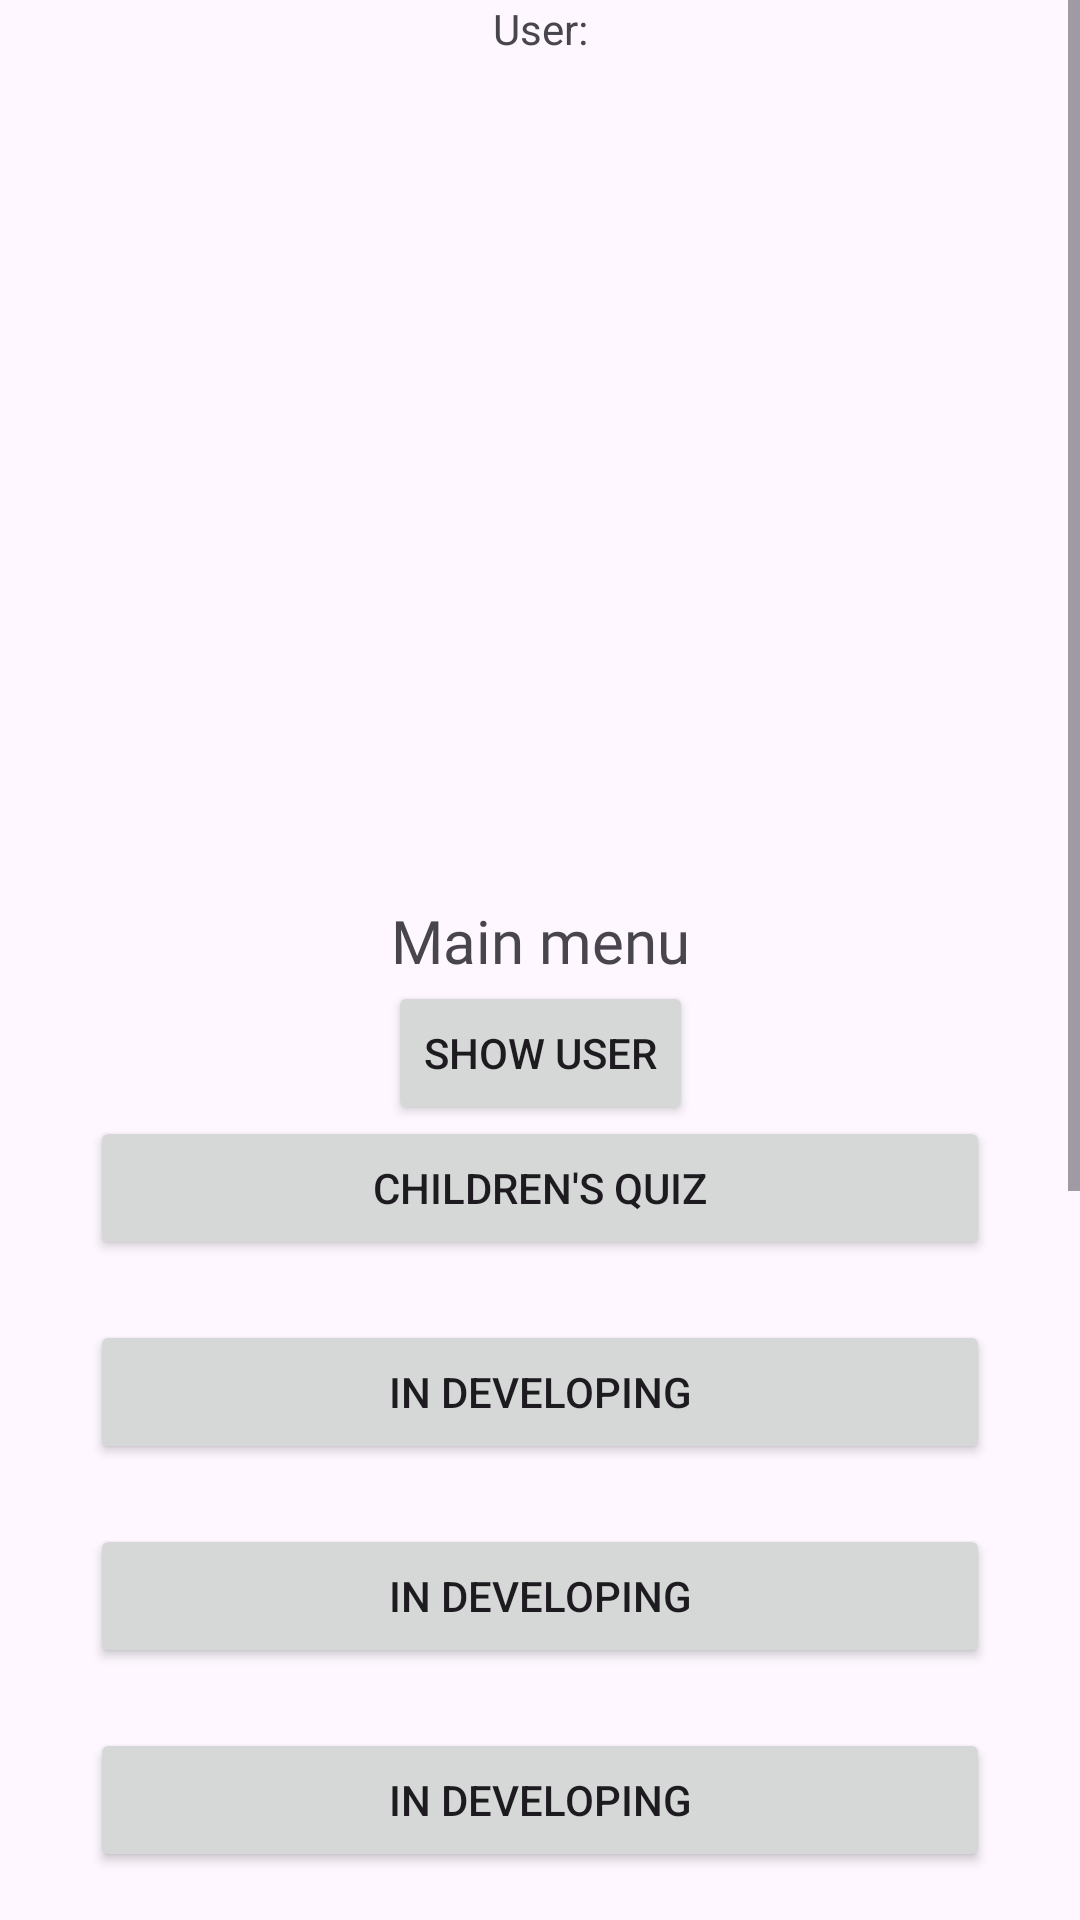

Here is an Android app screen rendered from its layout file. Give the layout XML and the strings, colors and styles it references.
<!-- AndroidManifest.xml: application theme Theme.QUIZ -->
<!-- res/layout/fragment_main_menu.xml -->
<?xml version="1.0" encoding="utf-8"?>
<ScrollView xmlns:android="http://schemas.android.com/apk/res/android"
    android:layout_width="match_parent"
    android:layout_height="match_parent"
    xmlns:app="http://schemas.android.com/apk/res-auto">

<androidx.constraintlayout.widget.ConstraintLayout
    xmlns:tools="http://schemas.android.com/tools"
    android:layout_width="match_parent"
    android:layout_height="wrap_content"
    tools:context=".client.fragments.MainMenuFragment">

    <ImageButton
        android:id="@+id/close"
        android:layout_width="wrap_content"
        android:layout_height="wrap_content"
        app:layout_constraintStart_toStartOf="parent"
        app:layout_constraintTop_toTopOf="parent"
        android:layout_marginTop="10dp"
        android:layout_marginStart="30dp"
        android:background="@color/white"
        android:src="@drawable/baseline_arrow_back_ios_24"
        />

    <Button
        android:id="@+id/show"
        android:layout_width="wrap_content"
        android:layout_height="wrap_content"
        app:layout_constraintEnd_toEndOf="parent"
        app:layout_constraintStart_toStartOf="parent"
        app:layout_constraintTop_toBottomOf="@+id/H2"
        android:text="show user"
        />
    <TextView
        android:id="@+id/H2"
        android:layout_marginTop="300dp"
        android:layout_width="wrap_content"
        android:layout_height="wrap_content"
        app:layout_constraintEnd_toEndOf="parent"
        app:layout_constraintStart_toStartOf="parent"
        app:layout_constraintTop_toTopOf="parent"
        android:text="@string/main_menu"
        style="@style/textMainStyle"
        />

    <TextView
        android:id="@+id/UserInformation"
        android:layout_width="wrap_content"
        android:layout_height="wrap_content"
        app:layout_constraintEnd_toEndOf="parent"
        app:layout_constraintStart_toStartOf="parent"
        app:layout_constraintTop_toTopOf="parent"

        android:text="@string/user"
        />

    <Button
        android:id="@+id/button"
        android:layout_width="match_parent"
        android:layout_height="wrap_content"
        app:layout_constraintStart_toStartOf="parent"
        app:layout_constraintEnd_toEndOf="parent"
        app:layout_constraintTop_toBottomOf="@+id/H2"
        android:layout_marginLeft="30dp"
        android:layout_marginRight="30dp"
        android:layout_marginTop="45dp"
        android:text="@string/children_s_quiz"
        />

    <Button
        android:id="@+id/button2"
        android:layout_width="match_parent"
        android:layout_height="wrap_content"
        android:layout_marginLeft="30dp"
        android:layout_marginRight="30dp"
        android:layout_marginTop="20dp"
        android:text="@string/button_developing"
        app:layout_constraintTop_toBottomOf="@+id/button"
        app:layout_constraintEnd_toEndOf="parent"
        app:layout_constraintStart_toStartOf="parent" />
    <Button
        android:id="@+id/button3"
        android:layout_width="match_parent"
        android:layout_height="wrap_content"
        android:layout_marginLeft="30dp"
        android:layout_marginRight="30dp"
        android:layout_marginTop="20dp"
        android:text="@string/button_developing"
        app:layout_constraintTop_toBottomOf="@+id/button2"
        app:layout_constraintEnd_toEndOf="parent"
        app:layout_constraintStart_toStartOf="parent" />

    <Button
        android:id="@+id/button4"
        android:layout_width="match_parent"
        android:layout_height="wrap_content"
        android:layout_marginLeft="30dp"
        android:layout_marginRight="30dp"
        android:layout_marginTop="20dp"
        android:text="@string/button_developing"
        app:layout_constraintTop_toBottomOf="@+id/button3"
        app:layout_constraintEnd_toEndOf="parent"
        app:layout_constraintStart_toStartOf="parent" />

    <Button
        android:id="@+id/button5"
        android:layout_width="match_parent"
        android:layout_height="wrap_content"
        android:layout_marginLeft="30dp"
        android:layout_marginRight="30dp"
        android:layout_marginTop="20dp"
        android:text="@string/button_developing"
        app:layout_constraintTop_toBottomOf="@+id/button4"
        app:layout_constraintEnd_toEndOf="parent"
        app:layout_constraintStart_toStartOf="parent" />

    <Button
        android:id="@+id/button6"
        android:layout_width="match_parent"
        android:layout_height="wrap_content"
        android:layout_marginLeft="30dp"
        android:layout_marginRight="30dp"
        android:layout_marginTop="20dp"
        android:text="@string/button_developing"
        app:layout_constraintTop_toBottomOf="@+id/button5"
        app:layout_constraintEnd_toEndOf="parent"
        app:layout_constraintStart_toStartOf="parent" />

    <Button
        android:id="@+id/button7"
        android:layout_width="match_parent"
        android:layout_height="wrap_content"
        android:layout_marginLeft="30dp"
        android:layout_marginRight="30dp"
        android:layout_marginTop="20dp"
        android:text="@string/button_developing"
        app:layout_constraintTop_toBottomOf="@+id/button6"
        app:layout_constraintEnd_toEndOf="parent"
        app:layout_constraintStart_toStartOf="parent" />

    <Button
        android:id="@+id/button8"
        android:layout_width="match_parent"
        android:layout_height="wrap_content"
        android:layout_marginLeft="30dp"
        android:layout_marginRight="30dp"
        android:layout_marginTop="20dp"
        android:text="@string/button_developing"
        app:layout_constraintTop_toBottomOf="@+id/button7"
        app:layout_constraintEnd_toEndOf="parent"
        app:layout_constraintStart_toStartOf="parent" />

    <Button
        android:id="@+id/button9"
        android:layout_width="match_parent"
        android:layout_height="wrap_content"
        android:layout_marginLeft="30dp"
        android:layout_marginRight="30dp"
        android:layout_marginTop="20dp"
        android:text="@string/button_developing"
        app:layout_constraintTop_toBottomOf="@+id/button8"
        app:layout_constraintEnd_toEndOf="parent"
        app:layout_constraintStart_toStartOf="parent" />

    <Button
        android:id="@+id/button10"
        android:layout_width="match_parent"
        android:layout_height="wrap_content"
        android:layout_marginLeft="30dp"
        android:layout_marginRight="30dp"
        android:layout_marginTop="20dp"
        android:text="@string/button_developing"
        app:layout_constraintTop_toBottomOf="@+id/button9"
        app:layout_constraintEnd_toEndOf="parent"
        app:layout_constraintStart_toStartOf="parent" />

</androidx.constraintlayout.widget.ConstraintLayout>
</ScrollView>
<!-- resources referenced by this layout -->
<resources>
  <color name="white">#FFFFFFFF</color>
  <string name="button_developing" translatable="false">In developing</string>
  <string name="children_s_quiz" translatable="false">Children\'s Quiz</string>
  <string name="main_menu" translatable="false">Main menu</string>
  <string name="user" translatable="false">User: </string>
  <style name="textMainStyle">
          <item name="android:textSize">20sp</item>
          <item name="android:fontFamily"> "@font/poppins" </item>
      </style>
  <style name="Theme.QUIZ" parent="Base.Theme.QUIZ" />
  <style name="Base.Theme.QUIZ" parent="Theme.Material3.DayNight.NoActionBar">
          
           <item name="colorPrimary">@color/purple500</item>
  
          <item name="android:windowContentTransitions">true</item>
          <item name="android:windowEnterTransition">@android:transition/slide_top</item>
          <item name="android:windowExitTransition">@android:transition/slide_bottom</item>
      </style>
  <color name="purple500">#FF6200EE</color>
</resources>
